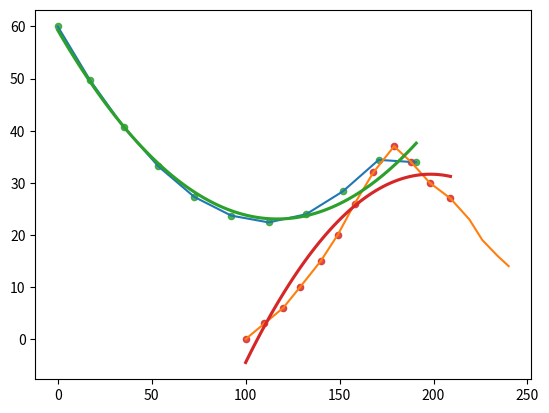

This chart was generated by the following Python code:
import matplotlib.pyplot as plt
import seaborn as sns
import pandas as pd
from math import sqrt
import numpy as np

x_t = [100, 110, 120, 129, 140, 149, 158, 168, 179, 188,198, 209, 219, 226, 234, 240]
y_t = [0, 3, 6, 10, 15, 20, 26, 32, 37, 34,30, 27, 23, 19, 16, 14]

x_d = [0]
y_d = [60]

s =20

dist = sqrt( (x_t[0]-x_d[0])**2  + (y_t[0]-y_d[0])**2 )

for t in range(1,13):
    sin = (y_t[t-1]-y_d[t-1])/dist
    cos = ( x_t[t-1] - x_d[t-1] ) / dist
    xd_new = x_d[t-1] + s * cos
    yd_new = y_d[t-1] + s * sin
    
    x_d.append(xd_new)
    y_d.append(yd_new)
    
    dist = sqrt( (x_t[t]-x_d[t])**2  + (y_t[t]-y_d[t])**2 )
    if dist<10:
        print("Target Distroyed at time :-", t )
        break

plt.plot(x_d,y_d,x_t,y_t)

sns.regplot(x=x_d, y=y_d,scatter_kws={"s": 20},order=2, ci=None)
sns.regplot(x=x_t[:12], y=y_t[:12],scatter_kws={"s": 20},order=2, ci=None)



